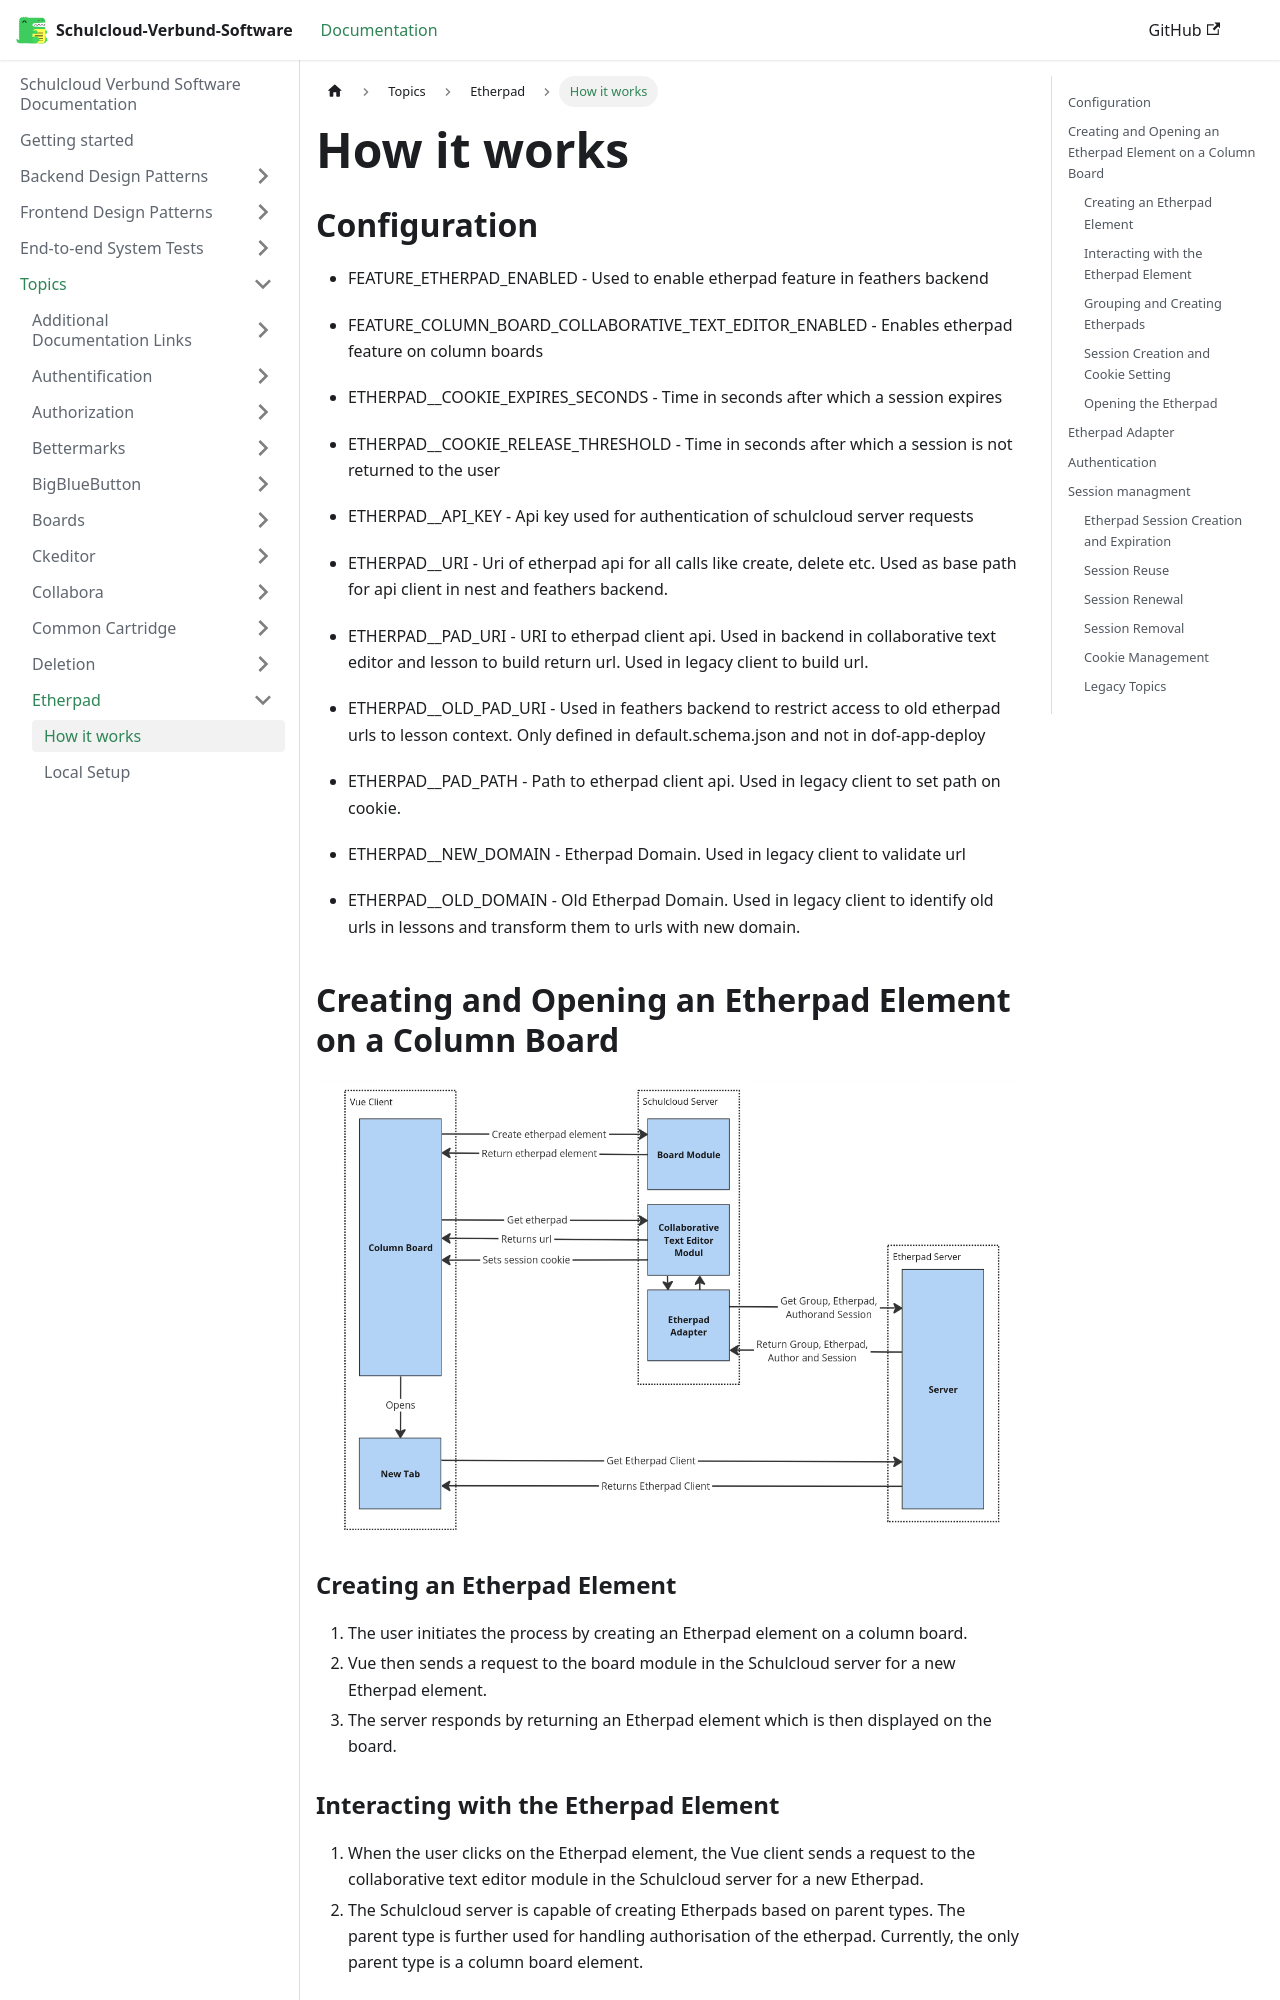

repository: hpi-schul-cloud/schulcloud-documentation · page: docs/topics/etherpad/How it works.html · generator: docusaurus

# How it works

## Configuration
- FEATURE_ETHERPAD_ENABLED - Used to enable etherpad feature in feathers backend
- FEATURE_COLUMN_BOARD_COLLABORATIVE_TEXT_EDITOR_ENABLED - Enables etherpad feature on column boards

- ETHERPAD__COOKIE_EXPIRES_SECONDS - Time in seconds after which a session expires
- ETHERPAD__COOKIE_RELEASE_THRESHOLD - Time in seconds after which a session is not returned to the user

- ETHERPAD__API_KEY - Api key used for authentication of schulcloud server requests

- ETHERPAD__URI - Uri of etherpad api for all calls like create, delete etc. Used as base path for api client in nest and feathers backend.

- ETHERPAD__PAD_URI - URI to etherpad client api. Used in backend in collaborative text editor and lesson to build return url. Used in legacy client to build url.
- ETHERPAD__OLD_PAD_URI - Used in feathers backend to restrict access to old etherpad urls to lesson context. Only defined in default.schema.json and not in dof-app-deploy 
- ETHERPAD__PAD_PATH - Path to etherpad client api. Used in legacy client to set path on cookie.

- ETHERPAD__NEW_DOMAIN - Etherpad Domain. Used in legacy client to validate url
- ETHERPAD__OLD_DOMAIN - Old Etherpad Domain. Used in legacy client to identify old urls in lessons and transform them to urls with new domain.

## Creating and Opening an Etherpad Element on a Column Board

![Requests of etherpad creation](how_it_works.png)

### Creating an Etherpad Element
1. The user initiates the process by creating an Etherpad element on a column board.
2. Vue then sends a request to the board module in the Schulcloud server for a new Etherpad element.
3. The server responds by returning an Etherpad element which is then displayed on the board.

### Interacting with the Etherpad Element
1. When the user clicks on the Etherpad element, the Vue client sends a request to the collaborative text editor module in the Schulcloud server for a new Etherpad.
2. The Schulcloud server is capable of creating Etherpads based on parent types. The parent type is further used for handling authorisation of the etherpad. Currently, the only parent type is a column board element.

### Grouping and Creating Etherpads
1. The Schulcloud server first creates a group that clusters several Etherpads together. Each group shares a session and a new group is created for every column board element. This requires sending a request to the Etherpad server.
2. Once the group is created, the server can send a request to create an Etherpad within that group.
